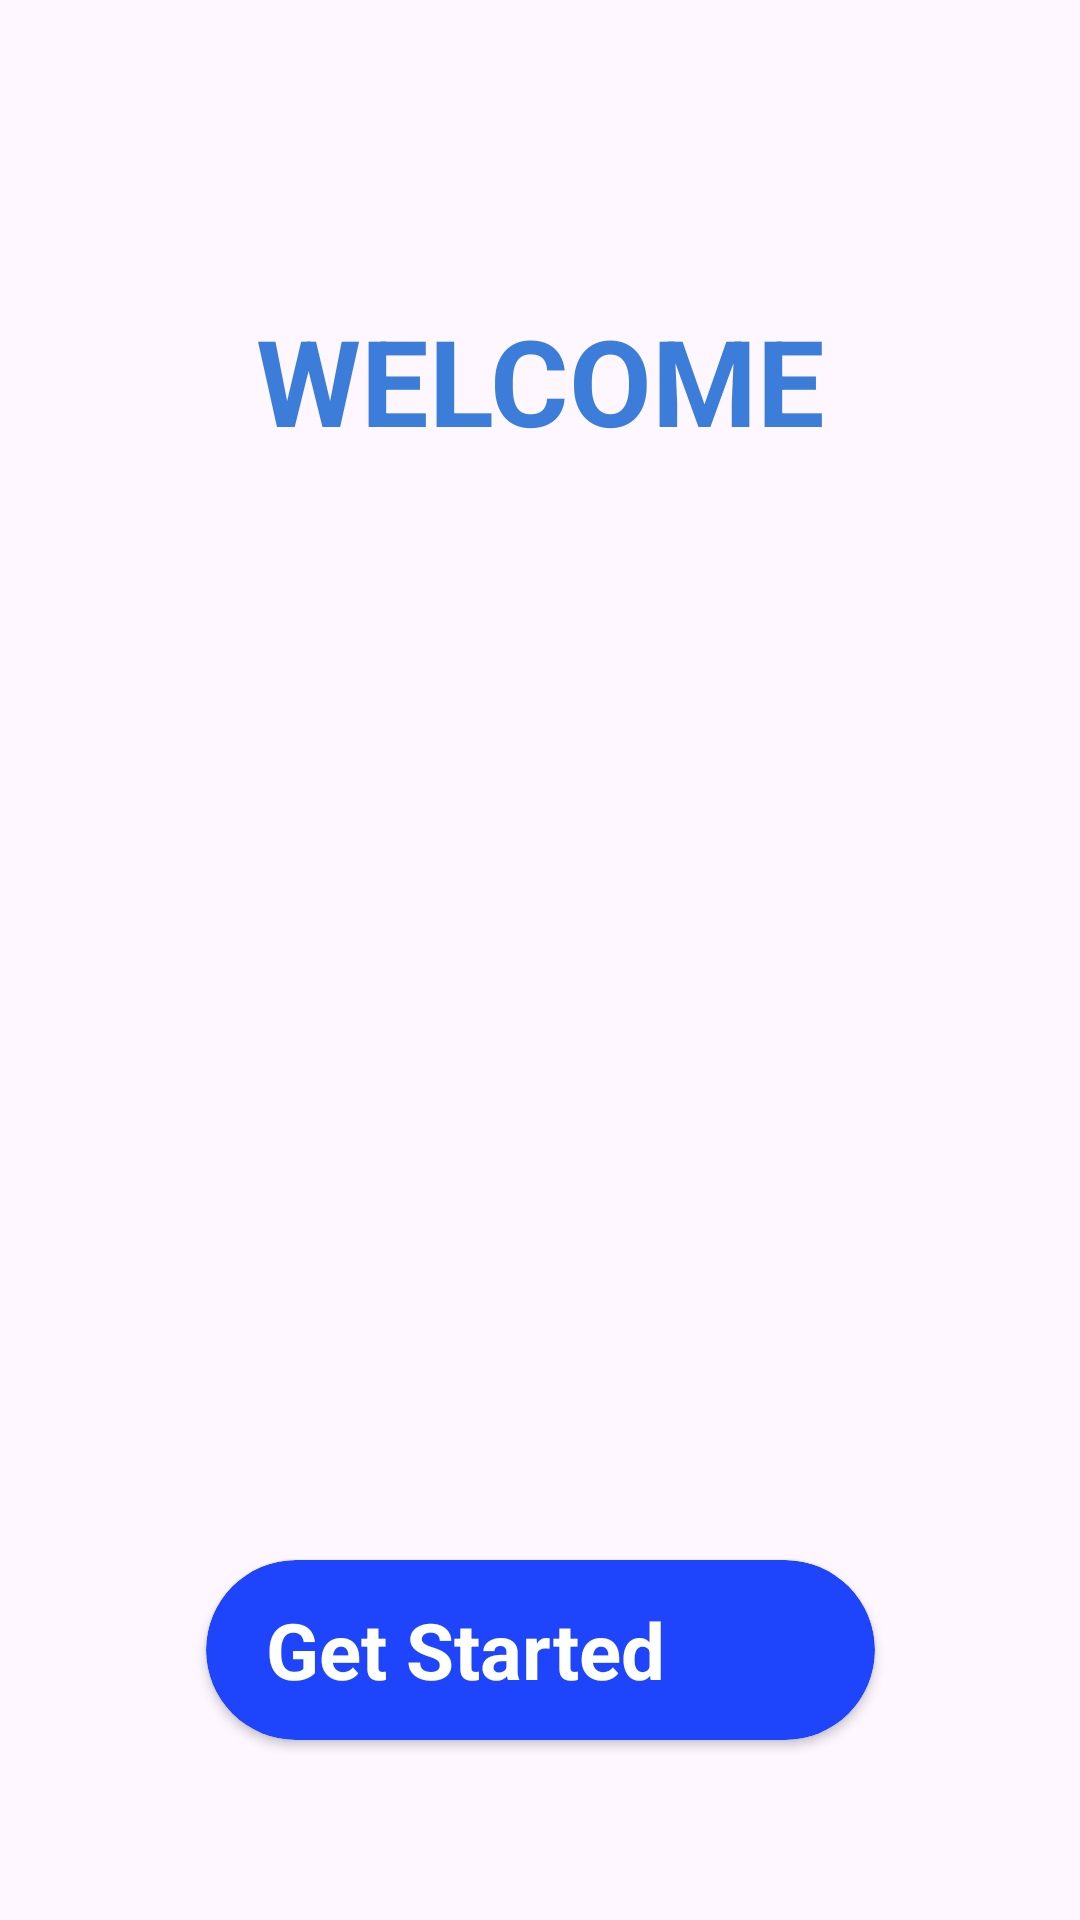

The Android layout XML behind this screen, and the referenced resources:
<!-- AndroidManifest.xml: application theme Theme.MyRooms -->
<!-- res/layout/activity_gat_started.xml -->
<?xml version="1.0" encoding="utf-8"?>
<androidx.constraintlayout.widget.ConstraintLayout xmlns:android="http://schemas.android.com/apk/res/android"
    xmlns:app="http://schemas.android.com/apk/res-auto"
    xmlns:tools="http://schemas.android.com/tools"
    android:layout_width="match_parent"
    android:layout_height="match_parent"
    tools:context=".GatStartedActivity">


    <TextView
        android:id="@+id/textView"
        android:layout_width="330dp"
        android:layout_height="wrap_content"
        android:layout_marginTop="100dp"
        android:gravity="center"
        android:text="WELCOME"
        android:textColor="@color/blue_5"
        android:textSize="40sp"
        android:textStyle="bold"
        app:layout_constraintEnd_toEndOf="parent"
        app:layout_constraintStart_toStartOf="parent"
        app:layout_constraintTop_toTopOf="parent" />

    <ImageView
        android:layout_width="350dp"
        android:layout_height="350dp"
        android:src="@drawable/getstarded"
        app:layout_constraintBottom_toTopOf="@+id/cvGetStarted"
        app:layout_constraintEnd_toEndOf="parent"
        app:layout_constraintStart_toStartOf="parent"
        app:layout_constraintTop_toBottomOf="@+id/textView"
        android:contentDescription="image" />

    <androidx.cardview.widget.CardView
        android:id="@+id/cvGetStarted"
        android:layout_width="wrap_content"
        android:layout_height="wrap_content"
        android:layout_marginBottom="60dp"
        app:cardBackgroundColor="@color/blue"
        app:cardCornerRadius="30dp"
        app:layout_constraintBottom_toBottomOf="parent"
        app:layout_constraintEnd_toEndOf="parent"
        app:layout_constraintStart_toStartOf="parent">

        <LinearLayout
            android:layout_width="match_parent"
            android:layout_height="match_parent"
            android:gravity="center"
            android:orientation="horizontal">

            <TextView
                android:layout_width="wrap_content"
                android:layout_height="match_parent"
                android:layout_marginStart="20dp"
                android:layout_marginEnd="10dp"
                android:gravity="center"
                android:text="Get Started"
                android:textColor="@color/white"
                android:textSize="26sp"
                android:textStyle="bold" />

            <ImageView
                android:layout_width="60dp"
                android:layout_height="60dp"
                android:src="@drawable/arrow_right" />
        </LinearLayout>
    </androidx.cardview.widget.CardView>

</androidx.constraintlayout.widget.ConstraintLayout>
<!-- resources referenced by this layout -->
<resources>
  <color name="blue">#1F45FC</color>
  <color name="blue_5">#3B7DD8</color>
  <color name="white">#FFFFFFFF</color>
  <style name="Theme.MyRooms" parent="Base.Theme.MyRooms" />
  <style name="Base.Theme.MyRooms" parent="Theme.Material3.Light.NoActionBar">
          
          
          <item name="colorPrimary">@color/blue</item>
          <item name="colorPrimaryVariant">@color/blue</item>
          <item name="android:statusBarColor">@color/blue</item>
      </style>
</resources>
